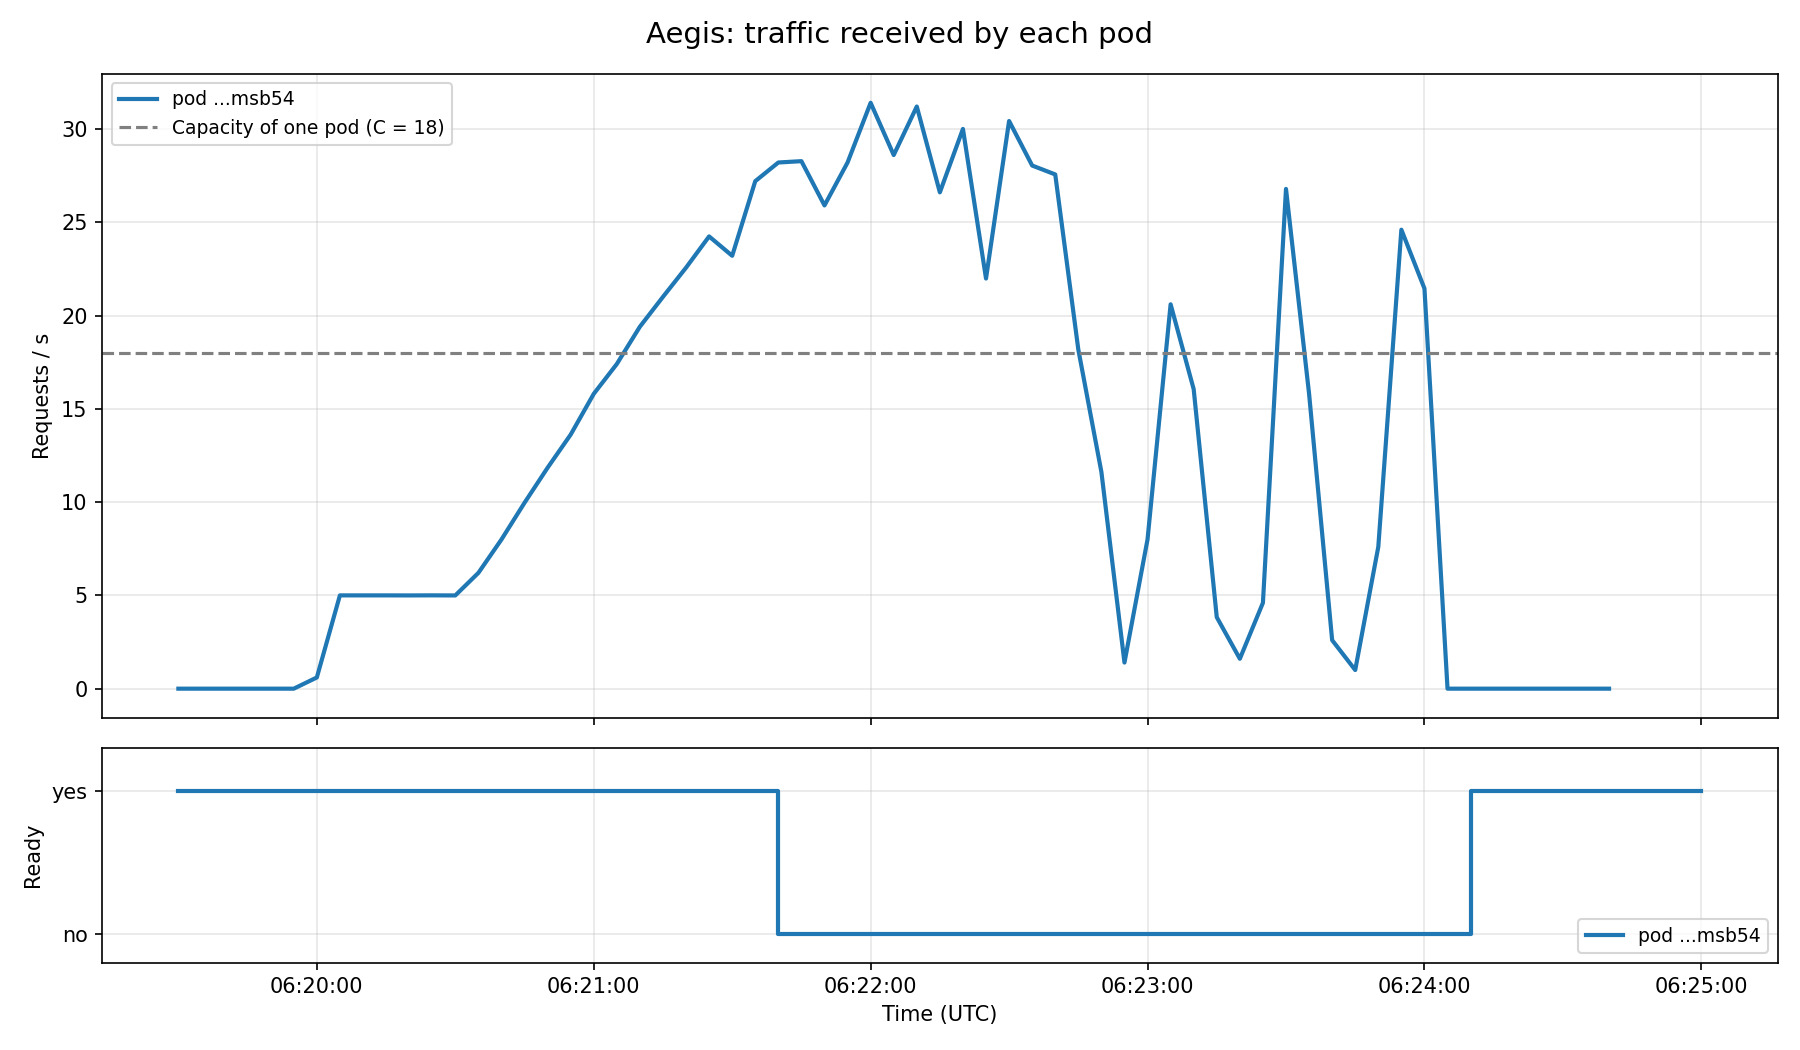

Data behind this chart, as committed beside it:
time_utc, rps_catalog-service-69b74bfcbf-msb54, ready_catalog-service-69b74bfcbf-msb54
06:19:30, 0.0, 1.0
06:19:35, 0.0, 1.0
06:19:40, 0.0, 1.0
06:19:45, 0.0, 1.0
06:19:50, 0.0, 1.0
06:19:55, 0.0, 1.0
06:20:00, 0.6, 1.0
06:20:05, 5.0, 1.0
06:20:10, 5.0, 1.0
06:20:15, 5.0, 1.0
06:20:20, 4.998, 1.0
06:20:25, 5.002, 1.0
06:20:30, 4.997, 1.0
06:20:35, 6.204, 1.0
06:20:40, 7.994, 1.0
06:20:45, 9.962, 1.0
06:20:50, 11.84, 1.0
06:20:55, 13.62, 1.0
06:21:00, 15.8, 1.0
06:21:05, 17.4, 1.0
06:21:10, 19.4, 1.0
06:21:15, 21.0, 1.0
06:21:20, 22.56, 1.0
06:21:25, 24.24, 1.0
06:21:30, 23.2, 1.0
06:21:35, 27.2, 1.0
06:21:40, 28.2, 0.0
06:21:45, 28.27, 0.0
06:21:50, 25.9, 0.0
06:21:55, 28.2, 0.0
06:22:00, 31.4, 0.0
06:22:05, 28.6, 0.0
06:22:10, 31.2, 0.0
06:22:15, 26.6, 0.0
06:22:20, 30.0, 0.0
06:22:25, 21.98, 0.0
06:22:30, 30.42, 0.0
06:22:35, 28.04, 0.0
06:22:40, 27.56, 0.0
06:22:45, 18.17, 0.0
06:22:50, 11.62, 0.0
06:22:55, 1.4, 0.0
06:23:00, 8.0, 0.0
06:23:05, 20.6, 0.0
06:23:10, 16.05, 0.0
06:23:15, 3.83, 0.0
06:23:20, 1.603, 0.0
06:23:25, 4.6, 0.0
06:23:30, 26.78, 0.0
06:23:35, 15.81, 0.0
06:23:40, 2.6, 0.0
06:23:45, 1.0, 0.0
06:23:50, 7.6, 0.0
06:23:55, 24.6, 0.0
06:24:00, 21.45, 0.0
06:24:05, 0.0, 0.0
06:24:10, 0.0, 1.0
06:24:15, 0.0, 1.0
06:24:20, 0.0, 1.0
06:24:25, 0.0, 1.0
... 7 more rows
